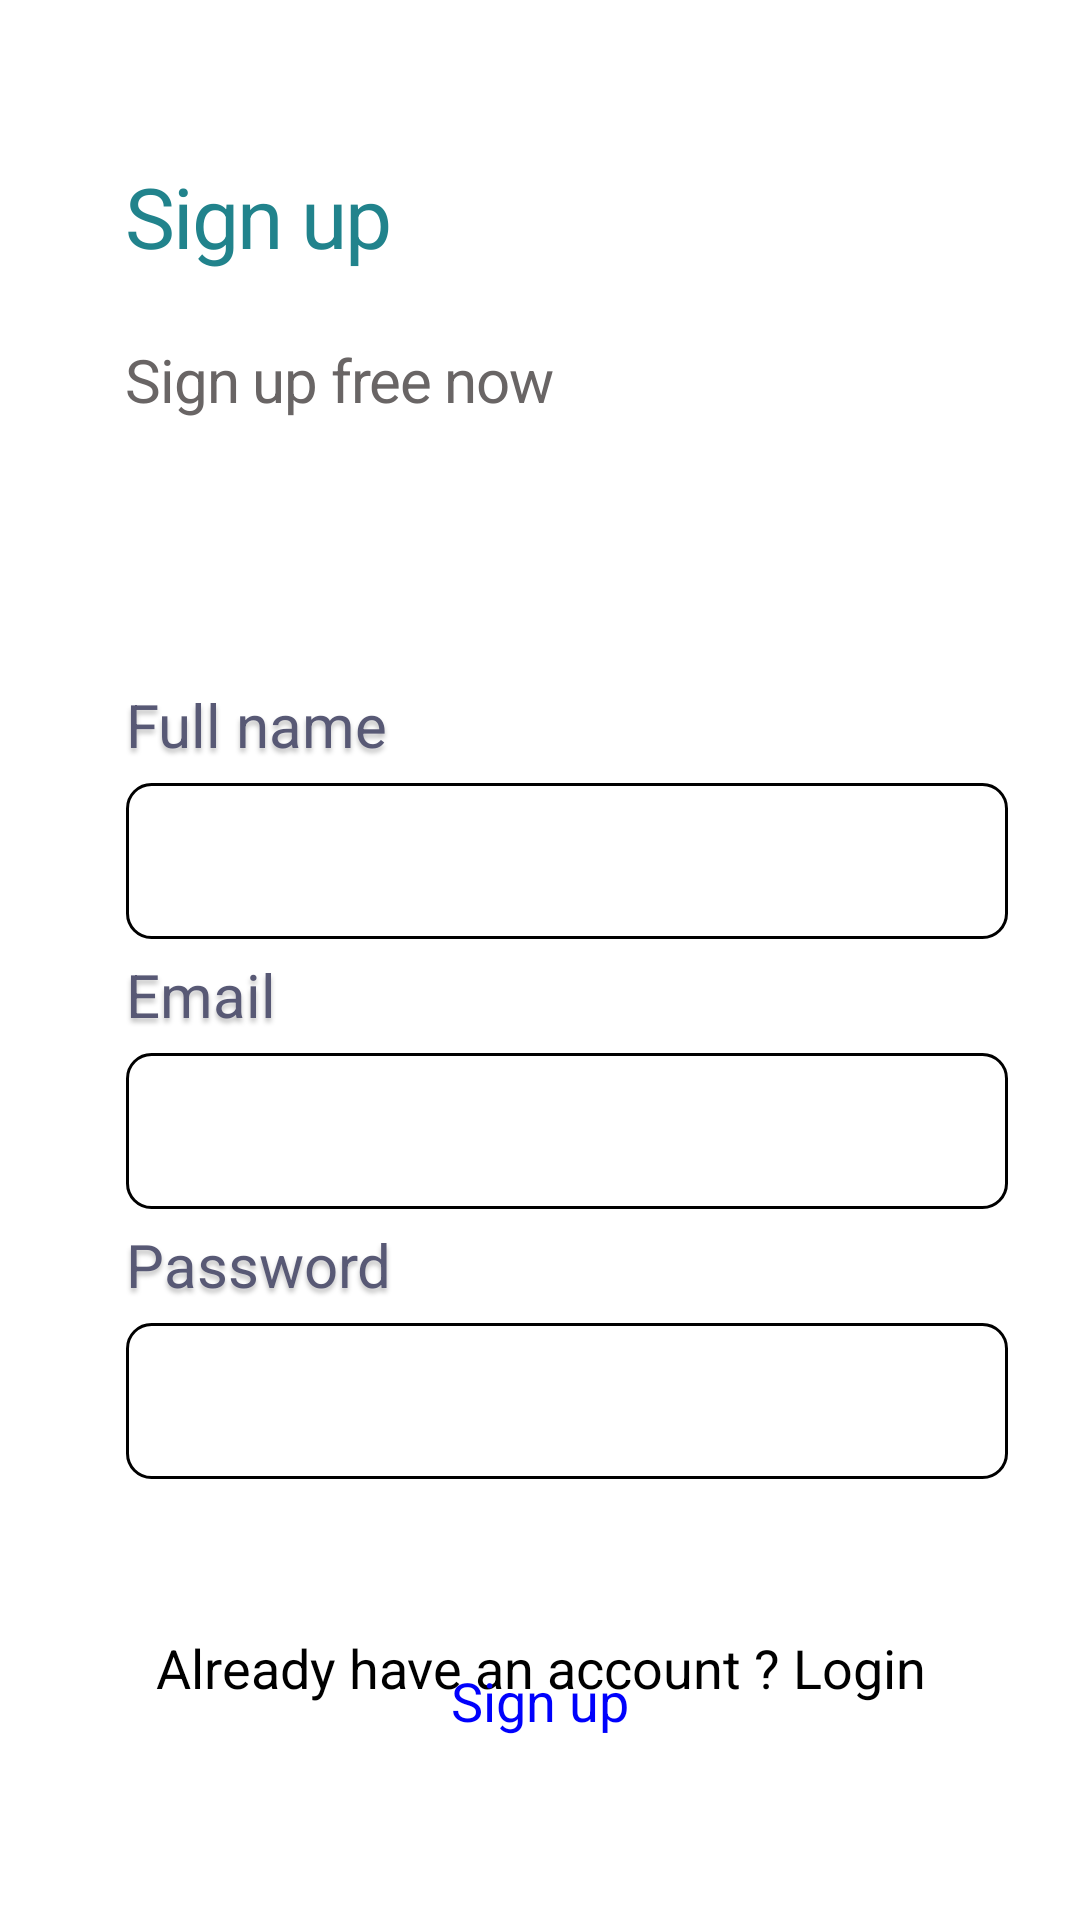

Layout XML and referenced resources for this Android screen:
<!-- AndroidManifest.xml: application theme AppTheme -->
<!-- res/layout/signup.xml -->
<?xml version="1.0" encoding="utf-8"?>
<androidx.constraintlayout.widget.ConstraintLayout xmlns:android="http://schemas.android.com/apk/res/android"
    xmlns:app="http://schemas.android.com/apk/res-auto"
    xmlns:tools="http://schemas.android.com/tools"
    android:layout_width="match_parent"
    android:layout_height="match_parent">

    <TextView
        android:id="@+id/Create_an_account"
        android:layout_width="104dp"
        android:layout_height="40dp"
        android:layout_marginStart="42dp"
        android:layout_marginTop="52dp"
        android:gravity="center_vertical"
        android:lineSpacingExtra="0sp"
        android:text="Sign up"
        android:textAppearance="@style/hello"
        app:layout_constraintStart_toStartOf="parent"
        app:layout_constraintTop_toTopOf="parent" />

    <TextView
        android:id="@+id/login_first"
        android:layout_width="0dp"
        android:layout_height="30dp"
        android:layout_alignParentLeft="true"
        android:layout_alignParentRight="true"
        android:layout_centerVertical="true"
        android:layout_marginStart="42dp"
        android:layout_marginTop="21dp"
        android:gravity="top"
        android:text="Sign up free now"
        android:textAppearance="@style/login_first"
        app:layout_constraintStart_toStartOf="parent"
        app:layout_constraintTop_toBottomOf="@+id/Create_an_account" />

    <TextView
        android:id="@+id/Tag_Create_Name"
        android:layout_width="330dp"
        android:layout_height="28dp"
        android:layout_alignParentLeft="true"
        android:layout_alignParentTop="true"
        android:layout_marginStart="42dp"
        android:layout_marginTop="85dp"
        android:gravity="top"
        android:text="Full name"
        android:textAppearance="@style/email"
        app:layout_constraintStart_toStartOf="parent"
        app:layout_constraintTop_toBottomOf="@+id/login_first" />

    <EditText
        android:id="@+id/Create_FullName"
        android:layout_width="294dp"
        android:layout_height="52dp"
        android:layout_alignParentLeft="true"
        android:layout_alignParentTop="true"
        android:layout_marginTop="5dp"
        android:background="@drawable/background_border"
        android:hint="Full name"
        android:paddingLeft="16dp"
        android:textColorHint="#FFFFFF"
        app:layout_constraintStart_toStartOf="@+id/Tag_Create_Name"
        app:layout_constraintTop_toBottomOf="@+id/Tag_Create_Name" />

    <TextView
        android:id="@+id/Create_Login"
        android:layout_width="wrap_content"
        android:layout_height="wrap_content"
        android:layout_marginBottom="72dp"
        android:gravity="center_horizontal|center"
        android:text="Already have an account ? Login"
        android:textAppearance="@style/already_hav"
        android:textSize="18sp"
        app:layout_constraintBottom_toBottomOf="parent"
        app:layout_constraintEnd_toEndOf="parent"
        app:layout_constraintStart_toStartOf="parent"
        tools:visibility="visible" />

    <EditText
        android:id="@+id/Create_Email"
        android:layout_width="294dp"
        android:layout_height="52dp"
        android:layout_alignParentLeft="true"
        android:layout_alignParentTop="true"
        android:layout_marginTop="5dp"
        android:background="@drawable/background_border"
        android:gravity="center_vertical"
        android:hint="Email"
        android:paddingLeft="16dp"
        android:textColorHint="#FFFFFF"
        app:layout_constraintStart_toStartOf="@+id/Tag_Create_Email"
        app:layout_constraintTop_toBottomOf="@+id/Tag_Create_Email" />

    <EditText
        android:id="@+id/Create_Password"
        android:layout_width="294dp"
        android:layout_height="52dp"
        android:layout_marginTop="5dp"
        android:background="@drawable/background_border"
        android:ems="10"
        android:hint="Password"
        android:inputType="textPassword"
        android:paddingLeft="16dp"
        android:textColorHint="#FFFFFF"
        app:layout_constraintStart_toStartOf="@+id/Tag_Pass"
        app:layout_constraintTop_toBottomOf="@+id/Tag_Pass" />

    <Button
        android:id="@+id/Create_validate"
        android:layout_width="343dp"
        android:layout_height="48dp"
        android:layout_marginTop="50dp"
        android:background="@drawable/createanaccount_background"
        android:gravity="center_horizontal|center"
        android:text="Sign up"
        android:textAppearance="@style/validate"
        app:layout_constraintEnd_toEndOf="parent"
        app:layout_constraintStart_toStartOf="parent"
        app:layout_constraintTop_toBottomOf="@+id/Create_Password" />

    <TextView
        android:id="@+id/Tag_Create_Email"
        android:layout_width="330dp"
        android:layout_height="28dp"
        android:layout_marginTop="5dp"
        android:gravity="left"
        android:text="Email"
        android:textAppearance="@style/email"
        app:layout_constraintStart_toStartOf="@+id/Create_FullName"
        app:layout_constraintTop_toBottomOf="@+id/Create_FullName" />

    <TextView
        android:id="@+id/Tag_Pass"
        android:layout_width="330dp"
        android:layout_height="28dp"
        android:layout_marginTop="5dp"
        android:gravity="left"
        android:text="Password"
        android:textAppearance="@style/password"
        app:layout_constraintStart_toStartOf="@+id/Create_Email"
        app:layout_constraintTop_toBottomOf="@+id/Create_Email" />

    <ProgressBar
        android:id="@+id/Create_progressBar"
        style="?android:attr/progressBarStyle"
        android:layout_width="wrap_content"
        android:layout_height="wrap_content"
        android:layout_marginTop="60dp"
        android:visibility="invisible"
        app:layout_constraintEnd_toEndOf="parent"
        app:layout_constraintStart_toStartOf="parent"
        app:layout_constraintTop_toBottomOf="@+id/Create_an_account" />


</androidx.constraintlayout.widget.ConstraintLayout>
<!-- resources referenced by this layout -->
<resources>
  <!-- drawable background_border (drawable) -->
  <?xml version="1.0" encoding="utf-8"?>
  <shape xmlns:android="http://schemas.android.com/apk/res/android">
      <stroke
          android:width="1dp"
          android:color="#000" />
  
      <corners android:radius="8dp" />
      <solid android:color="#FFFFFF" />
  
  </shape>
  <style name="already_hav">
          <item name="android:textSize">   18sp
          </item>
          <item name="android:textColor">   #000000
          </item>
          <item name="android:shadowColor">   #FFFFFF
          </item>
          <item name="android:shadowDx">    0
          </item>
          <item name="android:shadowDy">     2
          </item>
          <item name="android:shadowRadius">  80
          </item>
      </style>
  <style name="email">
  
          <item name="android:textSize">
              20sp
          </item>
  
          <item name="android:textColor">
              #585975
          </item>
  
          <item name="android:shadowColor">
              #40000000
          </item>
  
          <item name="android:shadowDx">
              0
          </item>
  
          <item name="android:shadowDy">
              4
          </item>
  
          <item name="android:shadowRadius">
              4
          </item>
  
      </style>
  <style name="hello">
  
          <item name="android:textColor">#21838C</item>
  
          <item name="android:textSize">
              28sp
          </item>
  
          <item name="android:letterSpacing">
              -0.02
          </item>
  
      </style>
  <style name="login_first">
  
          <item name="android:textSize">
              20sp
          </item>
  
          <item name="android:letterSpacing">
              -0.02
          </item>
  
          <item name="android:textColor">
              #696565
          </item>
  
      </style>
  <style name="password">
  
          <item name="android:textSize">
              20sp
          </item>
  
          <item name="android:textColor">
              #585975
          </item>
  
          <item name="android:shadowColor">
              #40000000
          </item>
  
          <item name="android:shadowDx">
              0
          </item>
  
          <item name="android:shadowDy">
              4
          </item>
  
          <item name="android:shadowRadius">
              4
          </item>
  
      </style>
  <style name="validate">
          <item name="android:textSize">   18sp
          </item>
          <item name="android:textColor">   #0001FC
          </item>
      </style>
  <style name="AppTheme" parent="Theme.MaterialComponents.Light.NoActionBar">
          
          <item name="colorPrimary">#54CDC1</item>
          <item name="colorPrimaryDark">#36859E</item>
          <item name="colorAccent">@color/colorPrimaryLight</item>
      </style>
  <color name="colorPrimaryLight">#60E6CD</color>
</resources>
